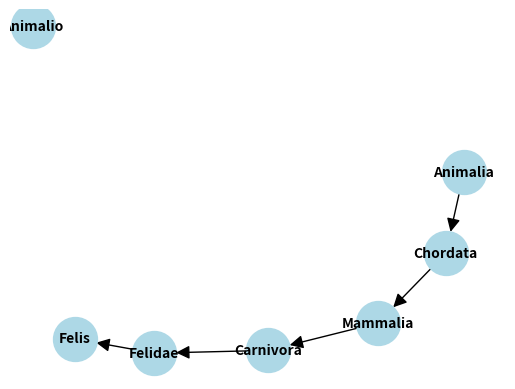

Python code for this plot:
# -*- coding: utf-8 -*-
"""
Created on Wed Jun  7 16:37:25 2023

@author: Alumno
"""


import networkx as nx
import matplotlib.pyplot as plt

# Crear un nuevo grafo
taxonomia = nx.DiGraph()

# Agregar nodos (categorías o conceptos) a la taxonomía
taxonomia.add_node("Animalio")
taxonomia.add_node("Chordata")
taxonomia.add_node("Mammalia")
taxonomia.add_node("Carnivora")
taxonomia.add_node("Felidae")
taxonomia.add_node("Felis")

# Establecer relaciones entre los nodos
taxonomia.add_edge("Animalia", "Chordata")
taxonomia.add_edge("Chordata", "Mammalia")
taxonomia.add_edge("Mammalia", "Carnivora")
taxonomia.add_edge("Carnivora", "Felidae")
taxonomia.add_edge("Felidae", "Felis")

# Visualizar la taxonomía
pos = nx.spring_layout(taxonomia)
nx.draw_networkx(taxonomia, pos=pos, with_labels=True, node_size=1000, node_color='lightblue', font_size=10, font_weight='bold', arrowsize=20)
plt.axis('off')
plt.show()
